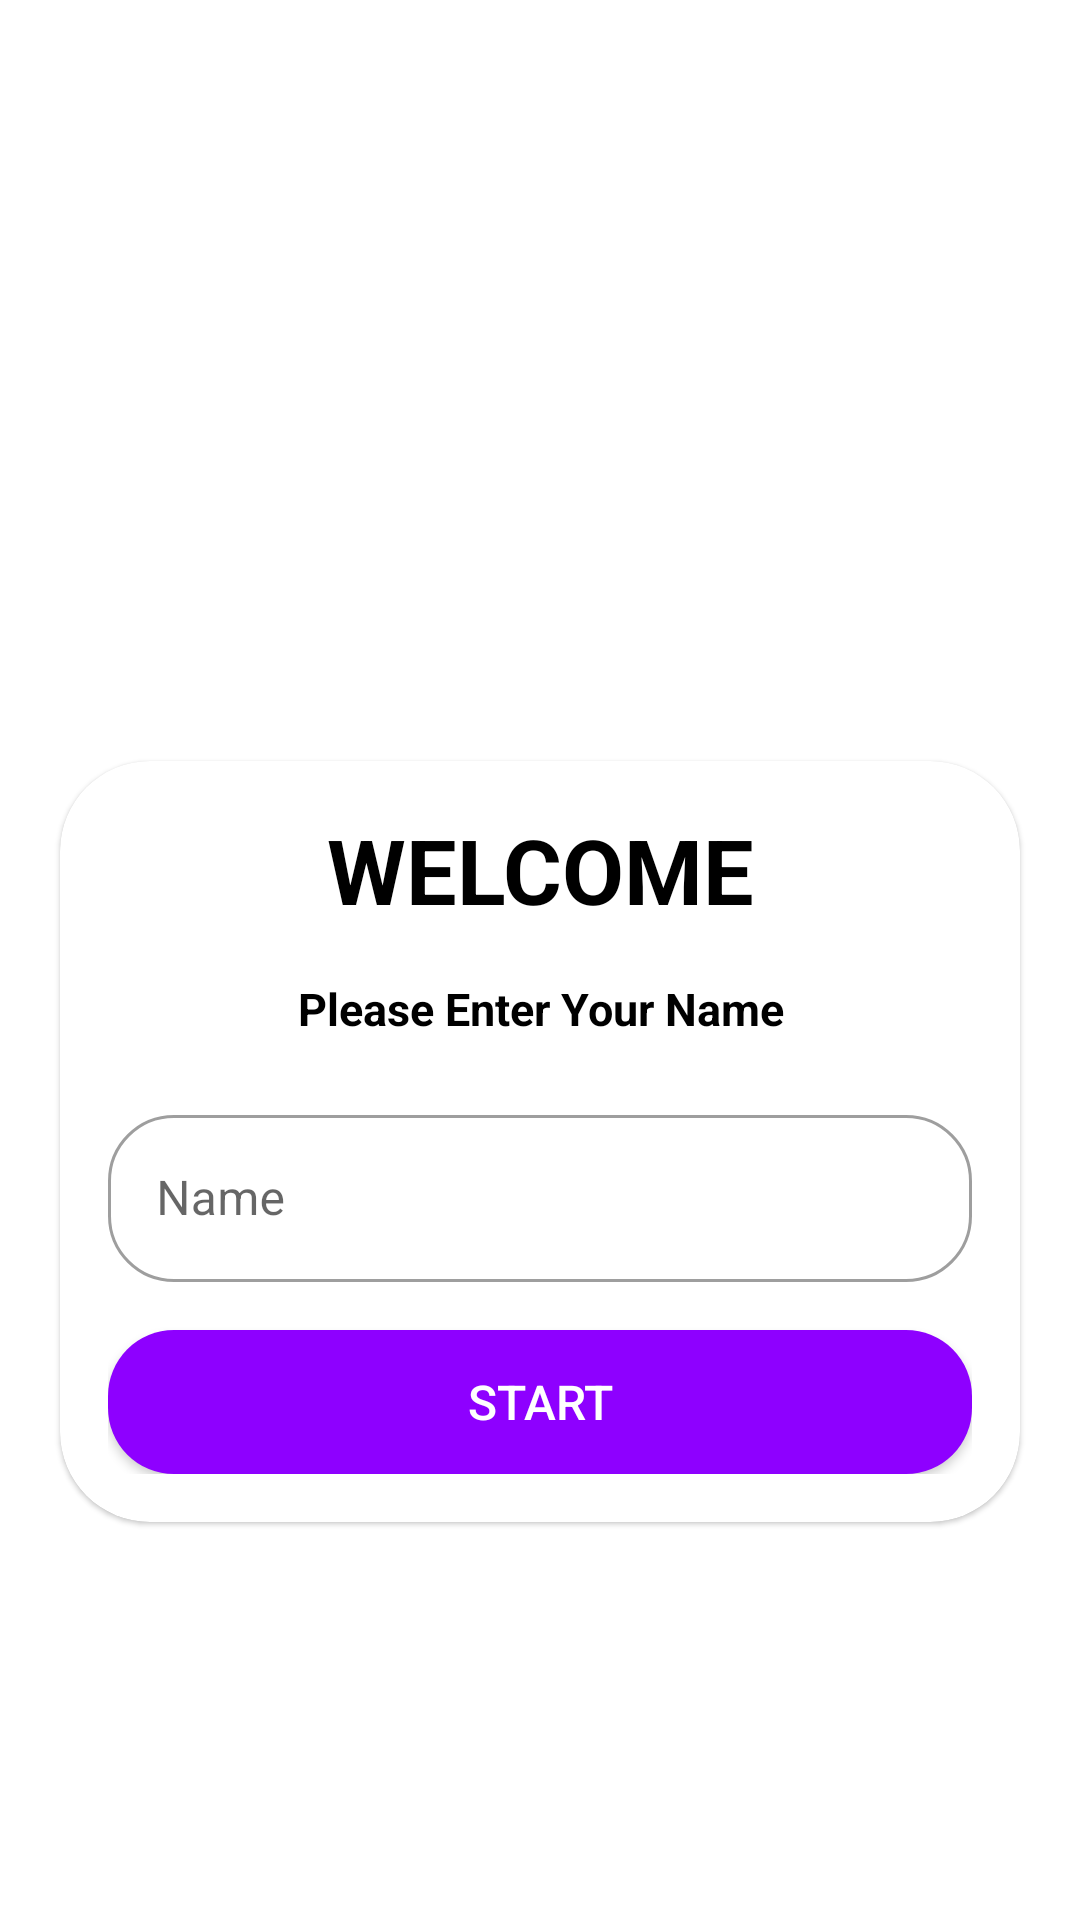

This screen was rendered from an Android layout file. Write that file and the resources it references.
<!-- AndroidManifest.xml: application theme Theme.Quizeriya -->
<!-- res/layout/activity_main.xml -->
<?xml version="1.0" encoding="utf-8"?>
<LinearLayout xmlns:android="http://schemas.android.com/apk/res/android"
    xmlns:app="http://schemas.android.com/apk/res-auto"
    xmlns:tools="http://schemas.android.com/tools"
    android:layout_width="match_parent"
    android:layout_height="match_parent"
    android:background="@drawable/ic_bg"
    android:orientation="vertical"
    android:paddingTop="200dp"
    tools:context=".MainActivity">

    <TextView
        android:layout_width="match_parent"
        android:layout_height="wrap_content"
        android:text="@string/_quzeriya"
        app:layout_constraintBottom_toBottomOf="parent"
        app:layout_constraintEnd_toEndOf="parent"
        app:layout_constraintStart_toStartOf="parent"
        app:layout_constraintTop_toTopOf="parent"
        android:gravity="center"
        android:textStyle="bold"
        android:textSize="25sp"
        android:textColor="@color/white"
        />
    <com.google.android.material.card.MaterialCardView
        android:layout_width="match_parent"
        android:layout_height="wrap_content"
        android:layout_margin="20dp"
        android:background="@color/white"
        app:cardCornerRadius="30dp">

        <LinearLayout
            android:layout_width="match_parent"
            android:layout_height="wrap_content"
            android:layout_margin="16dp"
            android:orientation="vertical">

            <TextView
                android:layout_width="match_parent"
                android:layout_height="wrap_content"
                android:text="WELCOME"
                app:layout_constraintBottom_toBottomOf="parent"
                app:layout_constraintEnd_toEndOf="parent"
                app:layout_constraintStart_toStartOf="parent"
                app:layout_constraintTop_toTopOf="parent"
                android:gravity="center"
                android:textStyle="bold"
                android:textSize="30sp"
                android:textColor="@color/black"/>

            <TextView
                android:layout_width="match_parent"
                android:layout_height="wrap_content"
                android:text="Please Enter Your Name"
                app:layout_constraintBottom_toBottomOf="parent"
                app:layout_constraintEnd_toEndOf="parent"
                app:layout_constraintStart_toStartOf="parent"
                app:layout_constraintTop_toTopOf="parent"
                android:layout_marginTop="16dp"
                android:gravity="center"
                android:textStyle="bold"
                android:textSize="15sp"
                android:textColor="@color/black"/>

            <com.google.android.material.textfield.TextInputLayout
                android:layout_width="match_parent"
                android:layout_height="wrap_content"
                style="@style/Widget.MaterialComponents.TextInputLayout.OutlinedBox"
                app:boxCornerRadiusBottomEnd="22dp"
                app:boxCornerRadiusBottomStart="22dp"
                app:boxCornerRadiusTopEnd="22dp"
                app:boxCornerRadiusTopStart="22dp"
                android:layout_marginTop="20dp"
                >

                <androidx.appcompat.widget.AppCompatEditText
                    android:id="@+id/txtBoxName"
                    android:layout_width="match_parent"
                    android:layout_height="wrap_content"
                    android:hint="@string/_name"
                    android:inputType="textCapWords"
                    android:textColor="@color/black"
                    tools:ignore="SpeakableTextPresentCheck" />
            </com.google.android.material.textfield.TextInputLayout>

            <androidx.appcompat.widget.AppCompatButton android:id="@+id/BtnStart"
                android:layout_width="match_parent"
                android:layout_height="wrap_content"
                android:layout_marginTop="16dp"
                android:background="@drawable/mai_button_1"
                android:textSize="16dp"
                android:text="Start"
                android:textColor="@color/white"/>



        </LinearLayout>


    </com.google.android.material.card.MaterialCardView>


</LinearLayout>
<!-- resources referenced by this layout -->
<resources>
  <!-- drawable mai_button_1 (drawable) -->
  <?xml version="1.0" encoding="utf-8"?>
  <shape
      xmlns:android="http://schemas.android.com/apk/res/android"
      android:shape="rectangle">
      <corners
          android:radius="22dp"/>
      <solid
          android:color="#8E00FF"/>
  </shape>
  <string name="_name">Name</string>
  <string name="_quzeriya">Quzeriya</string>
  <style name="Theme.Quizeriya" parent="Theme.MaterialComponents.DayNight.NoActionBar">
          
          <item name="colorPrimary">@color/purple_500</item>
          <item name="colorPrimaryVariant">@color/purple_700</item>
          <item name="colorOnPrimary">@color/white</item>
          
          <item name="colorSecondary">@color/teal_200</item>
          <item name="colorSecondaryVariant">@color/teal_700</item>
          <item name="colorOnSecondary">@color/black</item>
          
          <item name="android:statusBarColor" tools:targetApi="l">?attr/colorPrimaryVariant</item>
  
          <item name="android:windowFullscreen">true</item>
          
      </style>
  <!-- not gathered from this repository: default colours our renderer supplied (Android Studio template values) -->
  <color name="purple_500">#FF6200EE</color>
  <color name="purple_700">#FF3700B3</color>
  <color name="teal_200">#FF03DAC5</color>
  <color name="teal_700">#FF018786</color>
  <color name="black">#FF000000</color>
  <color name="white">#FFFFFFFF</color>
</resources>
